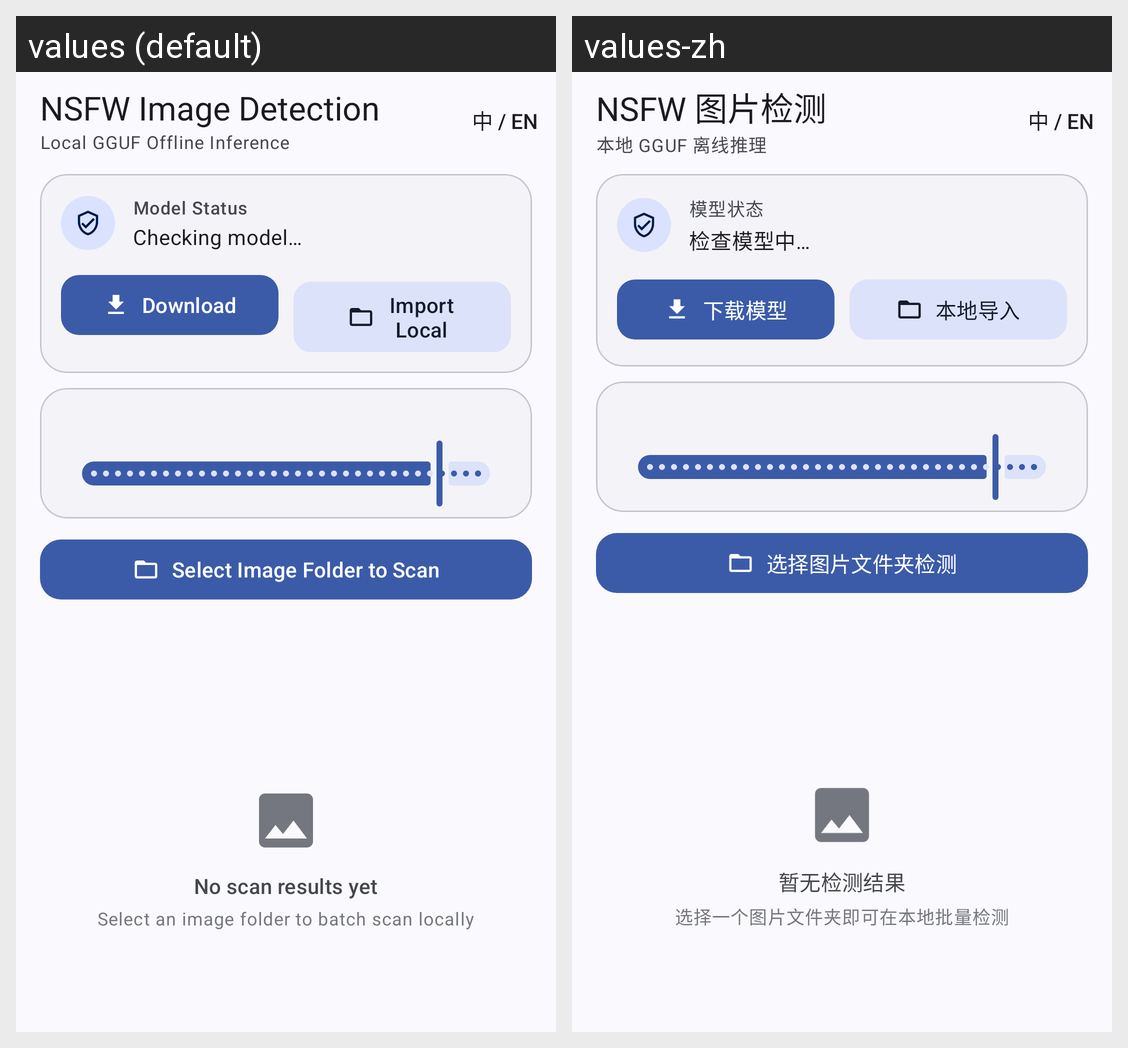

Translations of the strings shown on this Android screen, per locale in the grid:
Android screen res/layout/activity_main.xml rendered under 2 locales, left to right: values (default), values-zh. Device: Nexus 5 (rendered at 1080×1920; each locale shown at half size, 540×960, under a caption strip naming it); theme Theme.NSFWImageDetectionGGUF.
Strings drawn on this screen, with the default value and each locale's value (text and hints the layout hard-codes, and strings that could not be matched under every locale, appear in the picture but are not listed):

toolbar_subtitle
  values: Local GGUF Offline Inference
  values-zh: 本地 GGUF 离线推理

toolbar_title
  values: NSFW Image Detection
  values-zh: NSFW 图片检测

label_model_status
  values: Model Status
  values-zh: 模型状态

status_checking_model
  values: Checking model…
  values-zh: 检查模型中…

btn_download
  values: Download
  values-zh: 下载模型

btn_import
  values: Import Local
  values-zh: 本地导入

btn_pick_folder
  values: Select Image Folder to Scan
  values-zh: 选择图片文件夹检测

empty_title
  values: No scan results yet
  values-zh: 暂无检测结果

empty_subtitle
  values: Select an image folder to batch scan locally
  values-zh: 选择一个图片文件夹即可在本地批量检测
